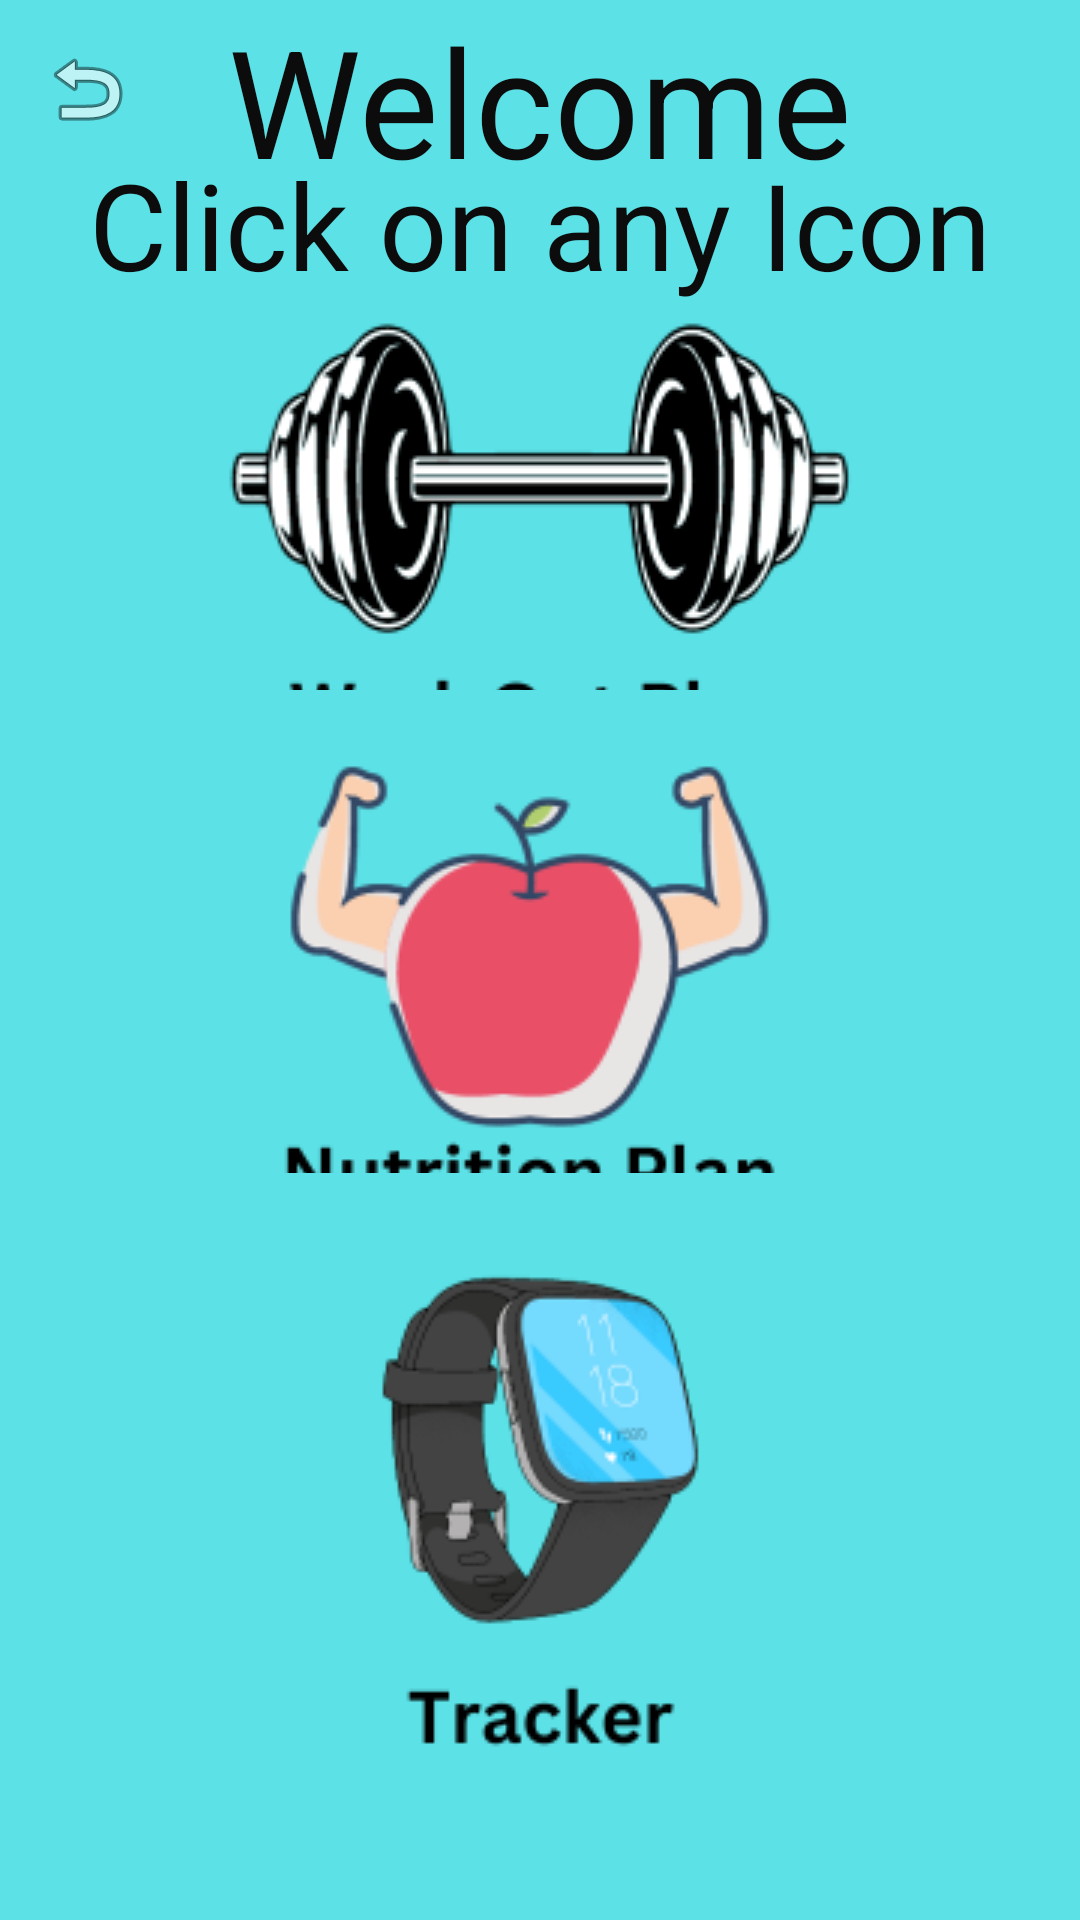

Android layout source for this screen:
<!-- AndroidManifest.xml: application theme Theme.MSDGymApplication -->
<!-- res/layout/activity_main_menu.xml -->
<?xml version="1.0" encoding="utf-8"?>
<androidx.constraintlayout.widget.ConstraintLayout xmlns:android="http://schemas.android.com/apk/res/android"
    xmlns:app="http://schemas.android.com/apk/res-auto"
    xmlns:tools="http://schemas.android.com/tools"
    android:layout_width="match_parent"
    android:layout_height="match_parent"
    android:background="#5ce1e6"
    tools:context=".MainMenu">

    <ImageButton
        android:id="@+id/workout"
        android:layout_width="356dp"
        android:layout_height="188dp"
        app:layout_constraintBottom_toBottomOf="parent"
        app:layout_constraintEnd_toEndOf="parent"
        app:layout_constraintHorizontal_bias="0.488"
        app:layout_constraintStart_toStartOf="parent"
        app:layout_constraintTop_toTopOf="parent"
        app:layout_constraintVertical_bias="0.2"
        app:srcCompat="@drawable/workoutplan" />

    <ImageButton
        android:id="@+id/nutrition"
        android:layout_width="362dp"
        android:layout_height="218dp"
        app:layout_constraintBottom_toBottomOf="parent"
        app:layout_constraintEnd_toEndOf="parent"
        app:layout_constraintHorizontal_bias="0.572"
        app:layout_constraintStart_toStartOf="parent"
        app:layout_constraintTop_toTopOf="parent"
        app:layout_constraintVertical_bias="0.545"
        app:srcCompat="@drawable/nutritionplan" />

    <ImageButton
        android:id="@+id/tracker"
        android:layout_width="358dp"
        android:layout_height="229dp"
        app:layout_constraintBottom_toBottomOf="parent"
        app:layout_constraintEnd_toEndOf="parent"
        app:layout_constraintHorizontal_bias="0.495"
        app:layout_constraintStart_toStartOf="parent"
        app:layout_constraintTop_toTopOf="parent"
        app:layout_constraintVertical_bias="0.951"
        app:srcCompat="@drawable/tracker" />

    <TextView
        android:id="@+id/textView"
        android:layout_width="wrap_content"
        android:layout_height="wrap_content"
        android:text="Welcome"
        android:textColor="#0C0C0C"
        android:textSize="50dp"
        app:layout_constraintBottom_toBottomOf="parent"
        app:layout_constraintEnd_toEndOf="parent"
        app:layout_constraintStart_toStartOf="parent"
        app:layout_constraintTop_toTopOf="parent"
        app:layout_constraintVertical_bias="0.0" />

    <TextView
        android:id="@+id/textView2"
        android:layout_width="wrap_content"
        android:layout_height="wrap_content"
        android:text="Click on any Icon"
        android:textColor="#0C0C0C"
        android:textSize="40dp"
        app:layout_constraintBottom_toBottomOf="parent"
        app:layout_constraintEnd_toEndOf="parent"
        app:layout_constraintStart_toStartOf="parent"
        app:layout_constraintTop_toTopOf="parent"
        app:layout_constraintVertical_bias="0.082" />

    <ImageButton
        android:id="@+id/back"
        android:layout_width="51dp"
        android:layout_height="59dp"
        android:background="#00000000"
        app:layout_constraintBottom_toBottomOf="parent"
        app:layout_constraintEnd_toEndOf="parent"
        app:layout_constraintHorizontal_bias="0.011"
        app:layout_constraintStart_toStartOf="parent"
        app:layout_constraintTop_toTopOf="parent"
        app:layout_constraintVertical_bias="0.0"
        app:srcCompat="@android:drawable/ic_menu_revert" />


</androidx.constraintlayout.widget.ConstraintLayout>
<!-- resources referenced by this layout -->
<resources>
  <!-- drawable nutritionplan: png bitmap (drawable, 17836 bytes) -->
  <!-- drawable tracker: png bitmap (drawable, 17872 bytes) -->
  <!-- drawable workoutplan: png bitmap (drawable, 25904 bytes) -->
  <style name="Theme.MSDGymApplication" parent="Base.Theme.MSDGymApplication" />
  <style name="Base.Theme.MSDGymApplication" parent="Theme.Material3.DayNight.NoActionBar">
          
          
      </style>
</resources>
